Run: headless pygame with SDL's dummy video driver; simulated clock (each Clock.tick advances the game by its frame time, no real sleeping); random seed 0; keys injected as events and as key.get_pressed() state; no mouse input.
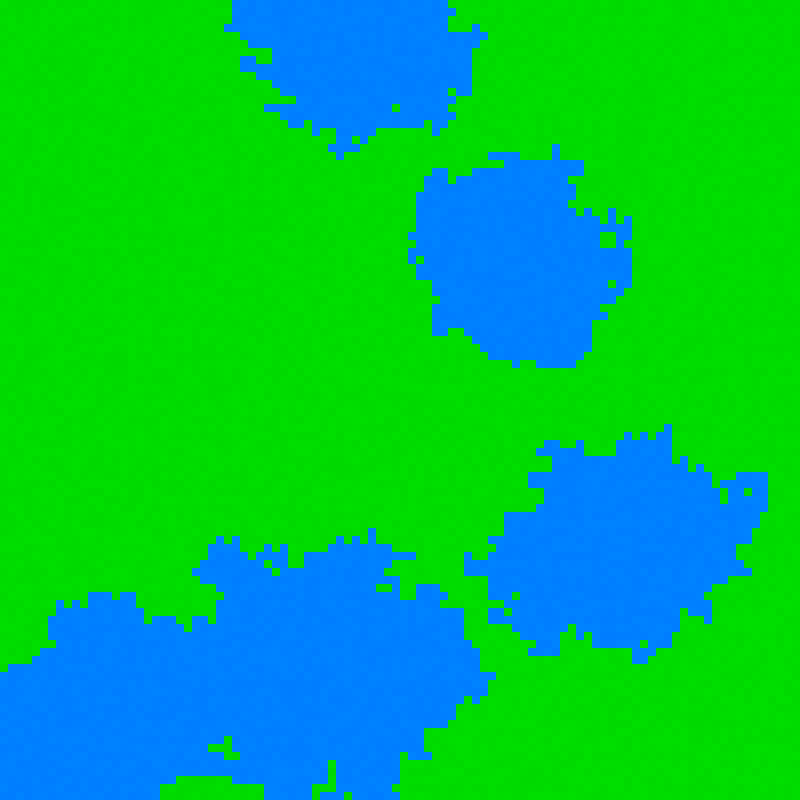
Frame 1 of 4 · flips 1–60 · no input
Frame 2 of 4 · flips 61–180 · tapped SPACE, RETURN · held RIGHT (→), D · screen unchanged from frame 1, image omitted
Frame 3 of 4 · flips 181–300 · held DOWN (↓), S · screen unchanged from frame 2, image omitted
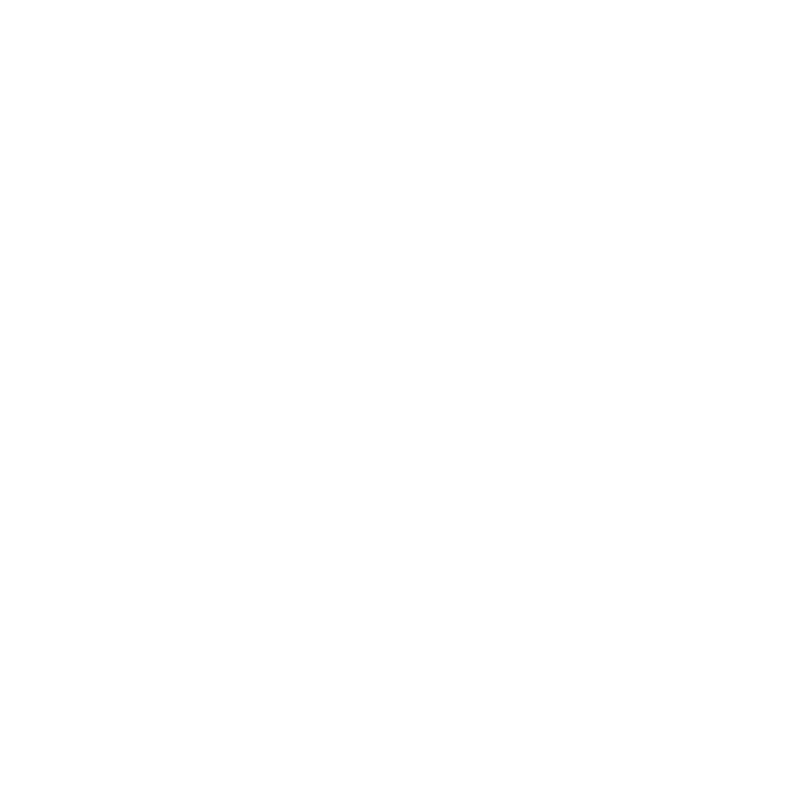
Frame 4 of 4 · flips 301–420 · held LEFT (←), A, UP (↑), W

The pygame program that drew these frames:

import pygame
from random import randint as rand

waterchance = 2

pygame.init()
screen = pygame.display.set_mode((800,800))
running = True

tilemap = []
row = []
for y in range(100):
    for x in range(100):
        tilestate = rand(0,10000)
        if tilestate <= waterchance:
            row.append(0)
        elif tilestate > waterchance:
            row.append(1)
    tilemap.append(row)
    row = []
def spreadwater(spreadcount):
    for i in range(spreadcount):
        for i in range(len(tilemap)):
            for j in range(len(tilemap[i])):
                if tilemap[i][j] == 0:
                    if rand(1,100) == 1 and i-1 > -1:
                        tilemap[i-1][j] = 0
                    if rand(1,100) == 1 and i+1 < 100:
                        tilemap[i+1][j] = 0
                    if rand(1,100) == 1 and j-1 > -1:
                        tilemap[i][j-1] = 0
                    if rand(1,100) == 1 and j+1 < 100:
                        tilemap[i][j+1] = 0
spreadwater(800)
def drawmap():
    for i in range(len(tilemap)):
        for j in range(len(tilemap[i])):
            if tilemap[i][j] == 1:
                pygame.draw.rect(screen,(0,rand(217,223),0),(j*8,i*8,8,8))
            elif tilemap[i][j] == 0:
                pygame.draw.rect(screen,(0,rand(125,131),255),(j*8,i*8,8,8))
drawmap()
keys = pygame.key.get_pressed()
while running:
    for event in pygame.event.get():
        if event.type == pygame.QUIT:
            running = False
        if keys[pygame.K_w]:
            screen.fill("White")
    pygame.display.flip()
pygame.quit()
